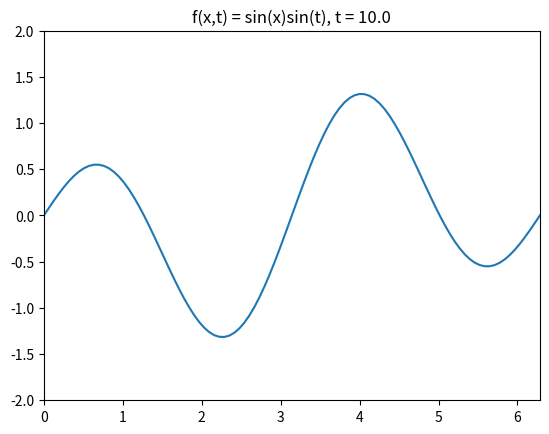

This figure's Python source: (Note: this script raises an exception after producing the figure.)
from typing import Iterable

import numpy as np
import matplotlib.pyplot as plt
from matplotlib.animation import FuncAnimation, PillowWriter, FFMpegFileWriter
from matplotlib.artist import Artist

plt.rcParams['animation.ffmpeg_path'] = 'C:\\Users\\<user>\\AppData\\Local\\Programs\\Python\\ffmpeg-7.0-essentials_build\\bin\\ffmpeg.exe'

def func(x,t):
    return np.sin(x)*np.sin(t)+np.sin(2*x)*np.sin(2*t)

t = np.linspace(0,10,101)
x = np.linspace(0,2*np.pi,100)
y = func(x,t[0])

fig,ax = plt.subplots()

def update_frame(frame):
    ax.clear()
    ax.set_xlim([min(x), max(x)])
    ax.set_ylim([-2, 2])
    y = func(x,round(t[frame],2))
    ax.set_title("f(x,t) = sin(x)sin(t), t = {}".format(round(t[frame],2)))
    animated_plot = ax.plot(x,y)
    return animated_plot,

animation = FuncAnimation(fig = fig,
                          func=update_frame,
                          frames=len(t),
                          interval=50)

animation.save("animated-wave.mp4", writer='ffmpeg')
plt.show()

